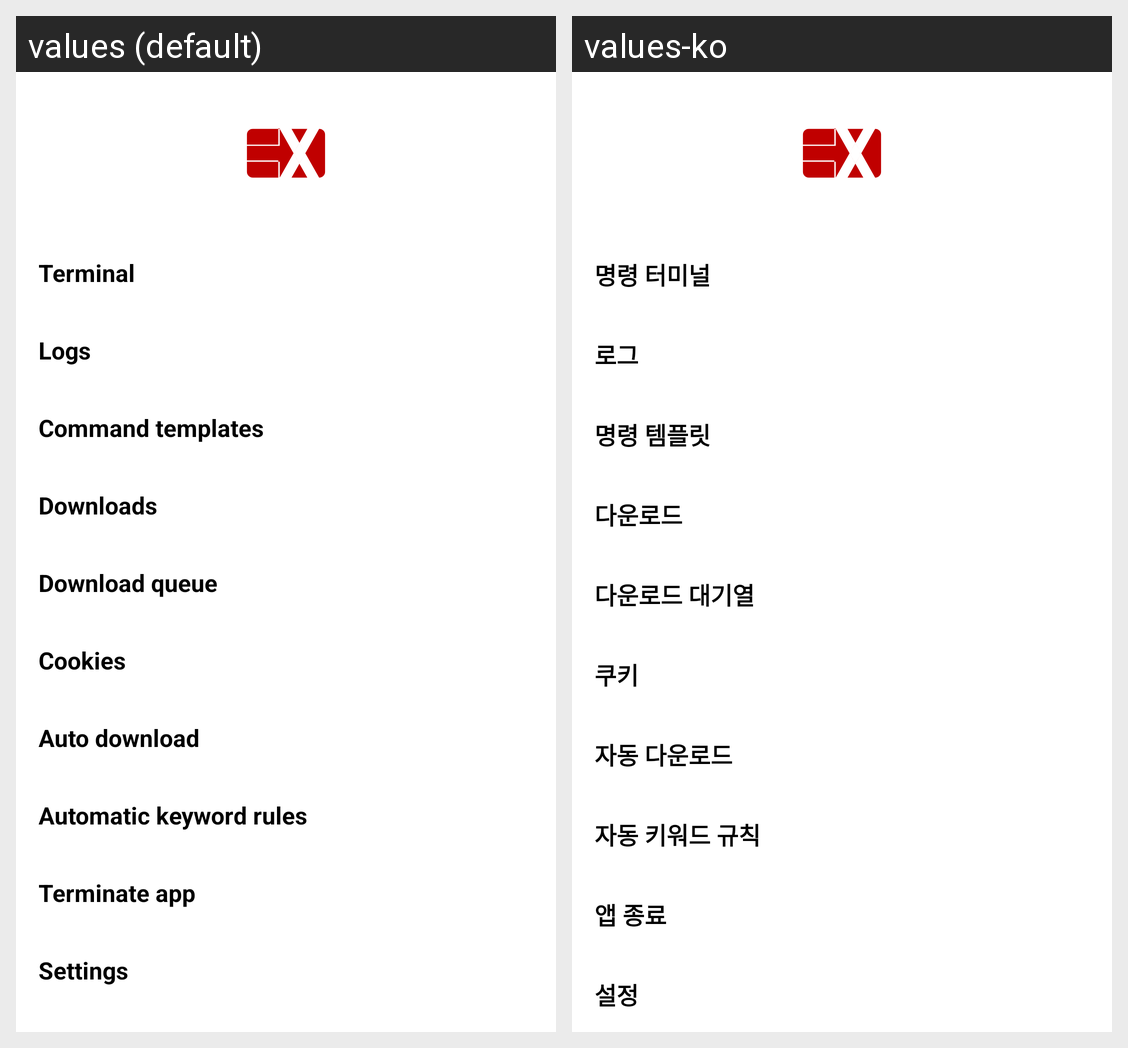

The Android screen above is rendered under two locales of the same app. Produce the string resources it draws, with the default and per-locale values.
Android screen res/layout/fragment_more.xml rendered under 2 locales, left to right: values (default), values-ko. Device: Nexus 5 (rendered at 1080×1920; each locale shown at half size, 540×960, under a caption strip naming it); theme BaseTheme.
Strings drawn on this screen, with the default value and each locale's value (text and hints the layout hard-codes, and strings that could not be matched under every locale, appear in the picture but are not listed):

terminal
  values: Terminal
  values-ko: 명령 터미널

logs
  values: Logs
  values-ko: 로그

command_templates
  values: Command templates
  values-ko: 명령 템플릿

downloads
  values: Downloads
  values-ko: 다운로드

download_queue
  values: Download queue
  values-ko: 다운로드 대기열

cookies
  values: Cookies
  values-ko: 쿠키

observe_sources
  values: Auto download
  values-ko: 자동 다운로드

automatic_keyword_rules
  values: Automatic keyword rules
  values-ko: 자동 키워드 규칙

kill_app
  values: Terminate app
  values-ko: 앱 종료

settings
  values: Settings
  values-ko: 설정
